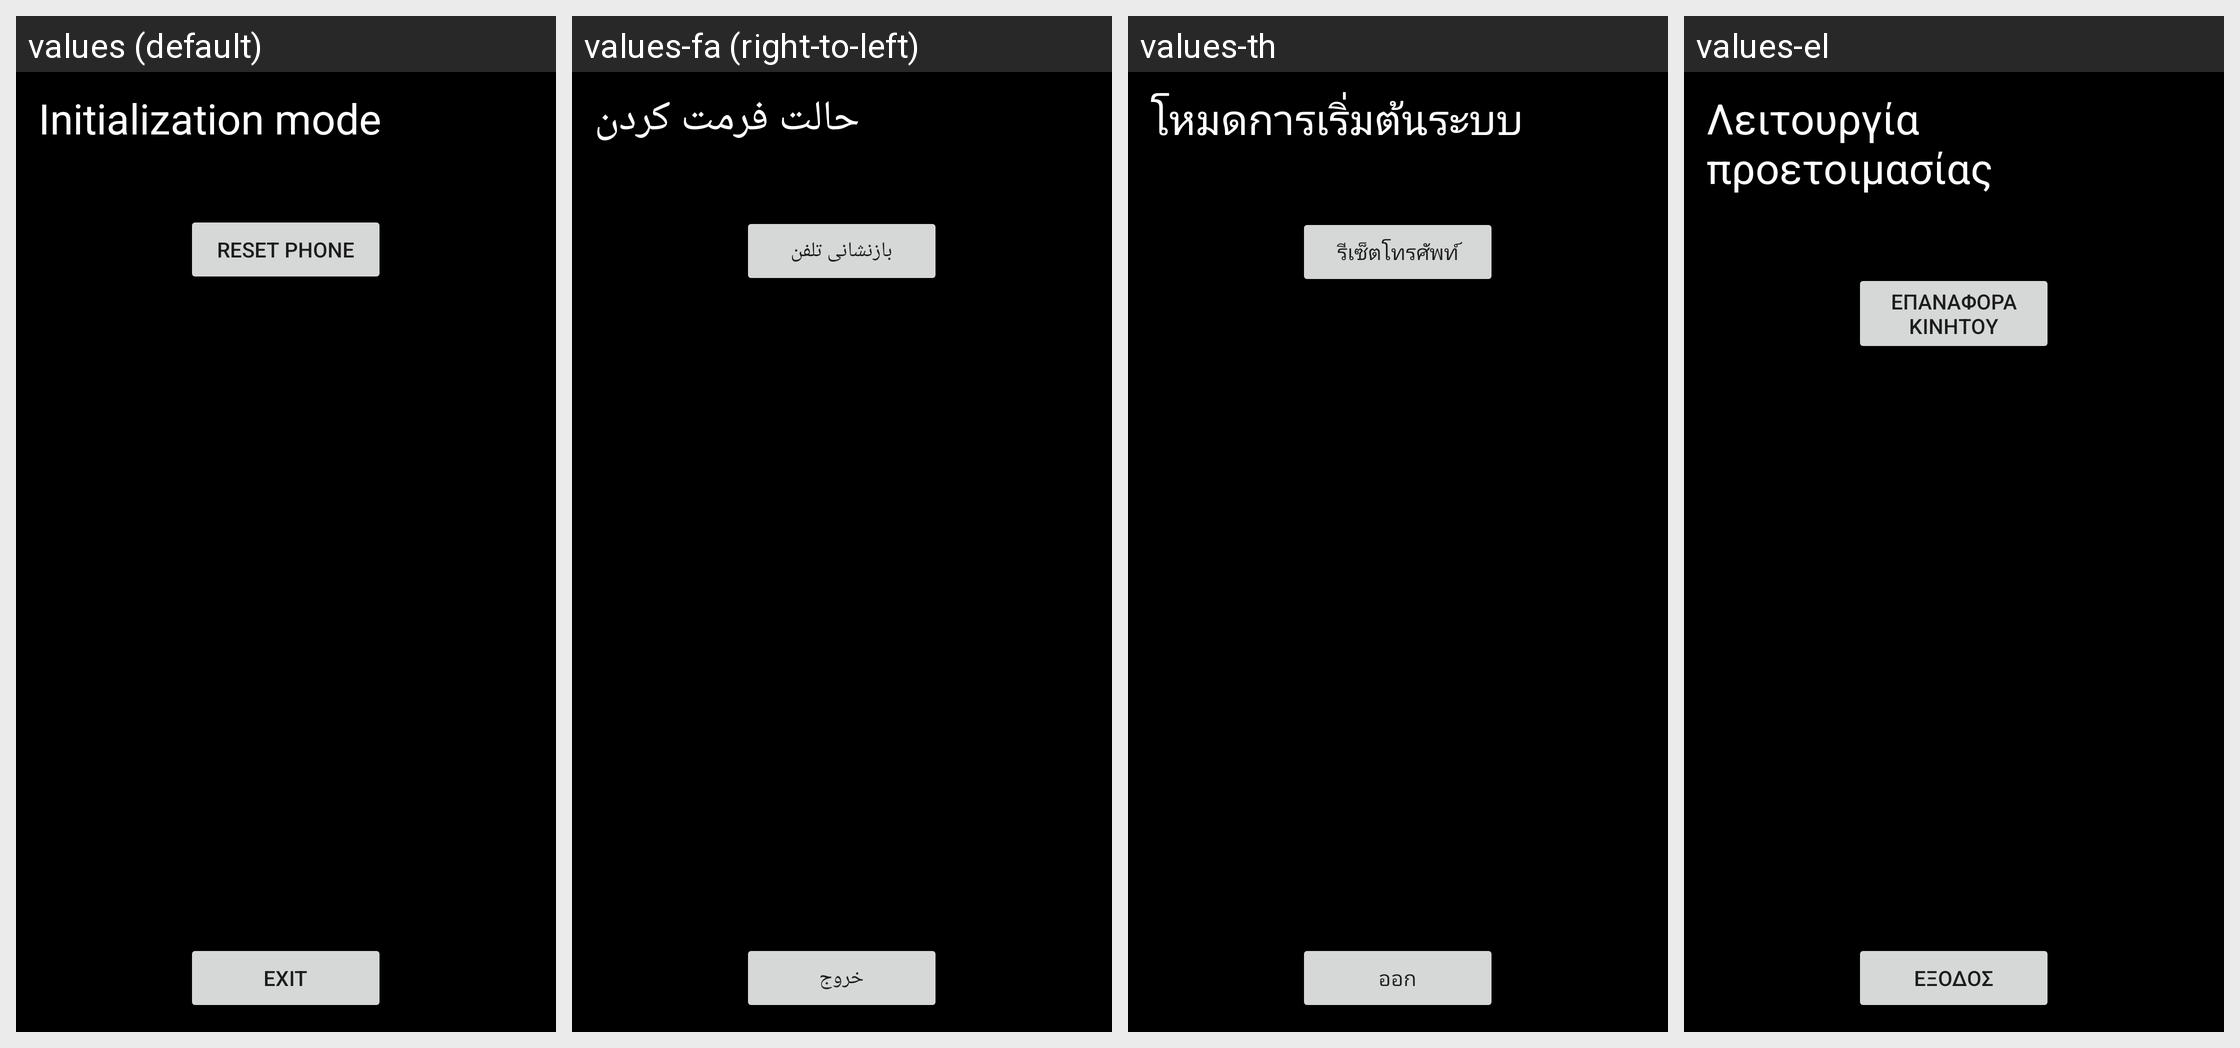

This grid shows one Android layout under several languages. Give, for every string resource on the screen, its name, the default text and each shown locale's text.
Android screen res/layout/semc_emergency_master_reset_layout.xml rendered under 4 locales, left to right: values (default), values-fa (right-to-left), values-th, values-el. Device: Nexus 5 (rendered at 1080×1920; each locale shown at half size, 540×960, under a caption strip naming it); theme Theme.MaterialComponents.DayNight.NoActionBar.
Other locales in the repository, not shown: values-ar, values-ar-rEG, values-bg, values-bg-rBG, values-bn, values-bs, values-ca, values-ca-rES, values-cs, values-da, values-de, values-en, values-en-rAU, values-en-rCA, values-en-rGB, values-en-rIE, values-en-rIN, values-en-rNZ, values-en-rSG, values-en-rUS, values-en-rZA, values-es, values-es-rAR, values-es-rES, values-es-rUS, values-et, values-eu, values-fi, values-fi-rFI, values-fr, values-fr-rCA, values-gl, values-hi, values-hi-rIN, values-hr, values-hr-rHR, values-hu, values-hu-rHU, values-in, values-in-rID, values-is, values-it, values-iw, values-ja, values-jv, values-kk, values-ko, values-lt, values-lt-rLT, values-lv, values-lv-rLV, values-mk, values-ms, values-nb, values-nl, values-pl, values-pt, values-pt-rBR, values-pt-rPT, values-ro, values-ro-rRO, values-ru, values-sk, values-sk-rSK, values-sl, values-sl-rSI, values-sq, values-sr, values-sr-rRS, values-su, values-sv, values-th-rTH, values-tl, values-tr, values-uk, values-uk-rUA, values-vi, values-vi-rVN, values-zh-rCN, values-zh-rHK, values-zh-rTW.
Strings drawn on this screen, with the default value and each locale's value (text and hints the layout hard-codes, and strings that could not be matched under every locale, appear in the picture but are not listed):

init_strings_init_mode_title_txt
  values: Initialization mode
  values-fa: حالت فرمت کردن
  values-th: โหมดการเริ่มต้นระบบ
  values-el: Λειτουργία προετοιμασίας

init_strings_init_mode_reset_btn_txt
  values: Reset phone
  values-fa: بازنشانی تلفن
  values-th: รีเซ็ตโทรศัพท์
  values-el: Επαναφορά κινητού

init_strings_init_mode_exit_btn_txt
  values: Exit
  values-fa: خروج
  values-th: ออก
  values-el: Έξοδος
